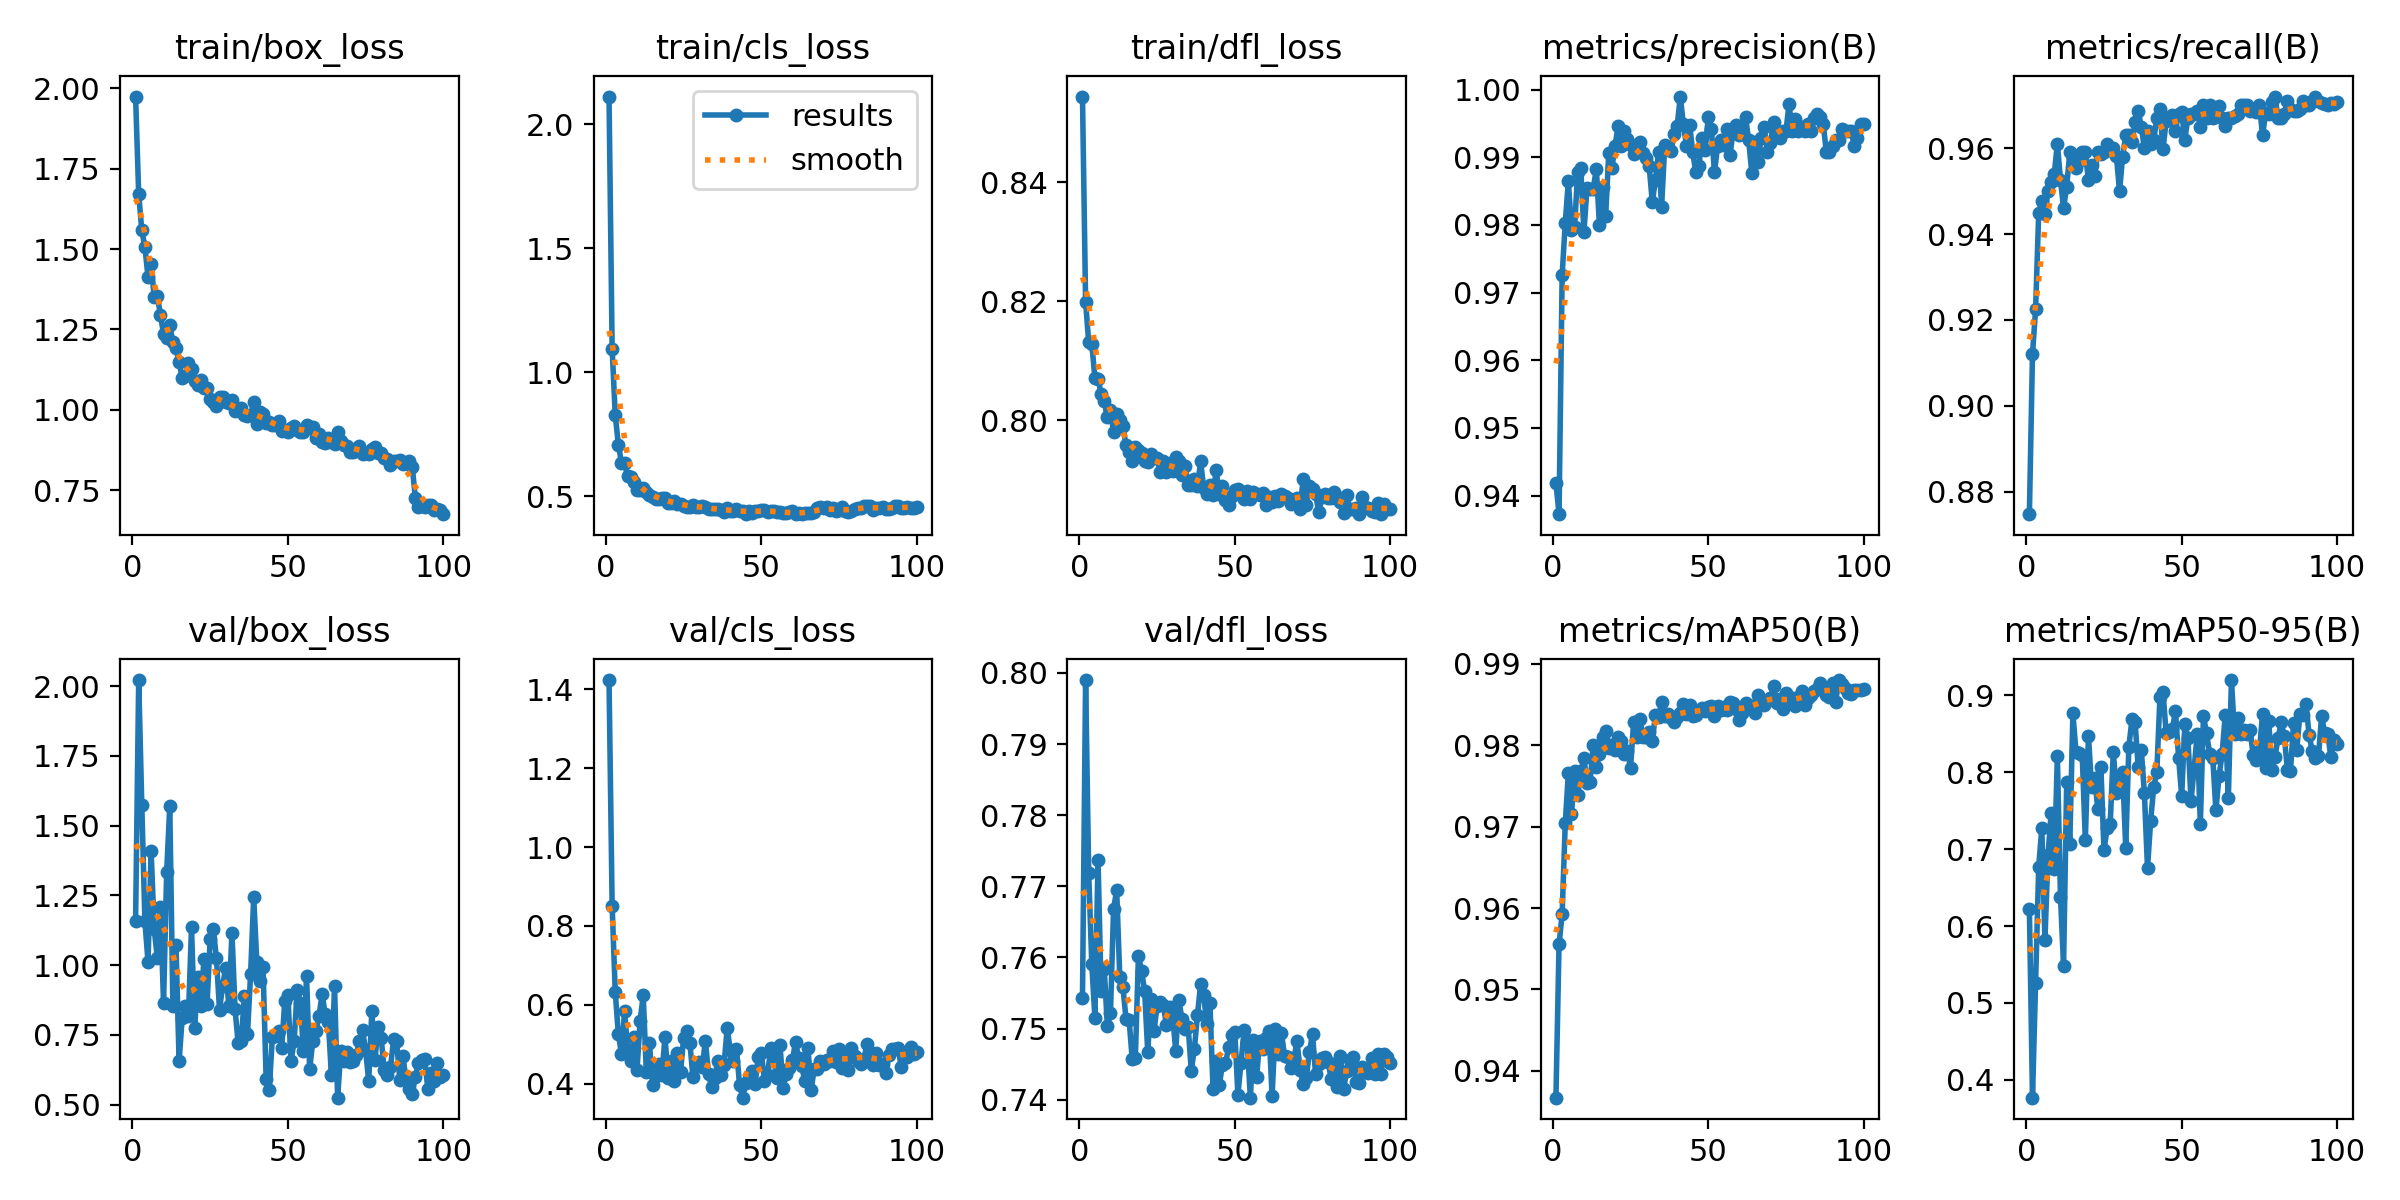

The table this chart was drawn from, first rows:
epoch, time, train/box_loss, train/cls_loss, train/dfl_loss, metrics/precision(B), metrics/recall(B), metrics/mAP50(B), metrics/mAP50-95(B), val/box_loss, val/cls_loss, val/dfl_loss, lr/pg0, lr/pg1, lr/pg2
1, 18.64, 1.974, 2.111, 0.8544, 0.9419, 0.8748, 0.9367, 0.6227, 1.158, 1.423, 0.7543, 0.0006613, 0.0006613, 0.0006613
2, 33.31, 1.671, 1.096, 0.8199, 0.9373, 0.912, 0.9555, 0.3768, 2.022, 0.8516, 0.799, 0.001315, 0.001315, 0.001315
3, 47.7, 1.558, 0.8273, 0.8131, 0.9726, 0.9225, 0.9593, 0.5265, 1.574, 0.6325, 0.7718, 0.001955, 0.001955, 0.001955
4, 61.98, 1.506, 0.7092, 0.8128, 0.9803, 0.9448, 0.9704, 0.677, 1.158, 0.5263, 0.759, 0.001941, 0.001941, 0.001941
5, 76.3, 1.413, 0.6359, 0.8071, 0.9865, 0.9476, 0.9766, 0.7277, 1.012, 0.4755, 0.7515, 0.001921, 0.001921, 0.001921
6, 90.53, 1.454, 0.6337, 0.807, 0.9793, 0.9447, 0.9715, 0.5825, 1.408, 0.5837, 0.7737, 0.001901, 0.001901, 0.001901
7, 104.8, 1.349, 0.581, 0.8045, 0.9796, 0.95, 0.9768, 0.6923, 1.129, 0.4869, 0.7554, 0.001881, 0.001881, 0.001881
8, 119.1, 1.355, 0.5771, 0.8033, 0.9879, 0.952, 0.9738, 0.7477, 1.026, 0.4573, 0.7584, 0.001861, 0.001861, 0.001861
9, 133.8, 1.294, 0.5572, 0.8005, 0.9883, 0.954, 0.9768, 0.6744, 1.207, 0.5196, 0.7503, 0.001842, 0.001842, 0.001842
10, 148.4, 1.236, 0.5274, 0.8018, 0.9789, 0.961, 0.9784, 0.821, 0.8629, 0.4364, 0.7522, 0.001822, 0.001822, 0.001822
11, 163.1, 1.225, 0.5278, 0.798, 0.9855, 0.9527, 0.9754, 0.6384, 1.334, 0.5602, 0.7668, 0.001802, 0.001802, 0.001802
12, 177.4, 1.264, 0.5351, 0.801, 0.9854, 0.946, 0.9755, 0.5485, 1.569, 0.6244, 0.7694, 0.001782, 0.001782, 0.001782
13, 191.9, 1.211, 0.5175, 0.8001, 0.9854, 0.951, 0.9801, 0.7878, 0.8542, 0.4305, 0.7573, 0.001762, 0.001762, 0.001762
14, 206.9, 1.194, 0.5064, 0.799, 0.9883, 0.959, 0.9774, 0.7072, 1.071, 0.5035, 0.7559, 0.001743, 0.001743, 0.001743
15, 221.1, 1.148, 0.4983, 0.7958, 0.9799, 0.958, 0.9789, 0.8765, 0.6558, 0.3962, 0.7514, 0.001723, 0.001723, 0.001723
16, 235.4, 1.1, 0.4888, 0.7947, 0.9856, 0.9554, 0.981, 0.8263, 0.8117, 0.4212, 0.7512, 0.001703, 0.001703, 0.001703
17, 249.6, 1.105, 0.491, 0.7932, 0.9813, 0.957, 0.9817, 0.8252, 0.854, 0.4508, 0.7457, 0.001683, 0.001683, 0.001683
18, 263.9, 1.146, 0.492, 0.7954, 0.9907, 0.959, 0.9797, 0.8225, 0.8195, 0.4214, 0.7459, 0.001663, 0.001663, 0.001663
19, 278.2, 1.129, 0.4925, 0.7951, 0.9883, 0.959, 0.98, 0.7117, 1.137, 0.5189, 0.7602, 0.001644, 0.001644, 0.001644
20, 292.5, 1.09, 0.4756, 0.7944, 0.9917, 0.9526, 0.9795, 0.8474, 0.7745, 0.4156, 0.7582, 0.001624, 0.001624, 0.001624
21, 306.8, 1.078, 0.4725, 0.7931, 0.9946, 0.956, 0.9811, 0.781, 0.9587, 0.4575, 0.7552, 0.001604, 0.001604, 0.001604
22, 321, 1.094, 0.4803, 0.793, 0.9917, 0.9536, 0.9806, 0.7928, 0.852, 0.4066, 0.7467, 0.001584, 0.001584, 0.001584
23, 335.3, 1.068, 0.4689, 0.7943, 0.9939, 0.959, 0.9789, 0.7523, 1.023, 0.4784, 0.7541, 0.001564, 0.001564, 0.001564
24, 349.7, 1.067, 0.471, 0.7937, 0.9928, 0.9586, 0.9793, 0.8063, 0.8619, 0.4299, 0.7496, 0.001545, 0.001545, 0.001545
25, 364.1, 1.035, 0.4612, 0.7937, 0.9917, 0.9591, 0.9772, 0.6986, 1.092, 0.5172, 0.7532, 0.001525, 0.001525, 0.001525
26, 378.4, 1.026, 0.4589, 0.7913, 0.9905, 0.961, 0.9829, 0.7274, 1.129, 0.5339, 0.7538, 0.001505, 0.001505, 0.001505
27, 392.7, 1.011, 0.4583, 0.7931, 0.9917, 0.9596, 0.9811, 0.7327, 1.026, 0.5042, 0.7533, 0.001485, 0.001485, 0.001485
28, 407, 1.04, 0.4659, 0.7913, 0.9922, 0.96, 0.9832, 0.8267, 0.8401, 0.4169, 0.7505, 0.001465, 0.001465, 0.001465
29, 421.4, 1.04, 0.4577, 0.7928, 0.9907, 0.9581, 0.981, 0.7734, 0.9262, 0.4492, 0.753, 0.001446, 0.001446, 0.001446
30, 435.7, 1.024, 0.456, 0.7915, 0.9899, 0.95, 0.981, 0.7906, 0.9911, 0.4563, 0.7518, 0.001426, 0.001426, 0.001426
31, 450.3, 1.021, 0.4604, 0.7938, 0.9887, 0.958, 0.9816, 0.8, 0.8538, 0.4434, 0.7469, 0.001406, 0.001406, 0.001406
32, 464.7, 1.029, 0.4592, 0.7932, 0.9834, 0.963, 0.9805, 0.7022, 1.117, 0.509, 0.754, 0.001386, 0.001386, 0.001386
33, 478.9, 0.9979, 0.4502, 0.7908, 0.9866, 0.963, 0.9838, 0.8335, 0.8424, 0.4254, 0.7514, 0.001366, 0.001366, 0.001366
34, 493.3, 0.9995, 0.4502, 0.7923, 0.9907, 0.9613, 0.9835, 0.869, 0.7195, 0.3925, 0.75, 0.001347, 0.001347, 0.001347
35, 507.5, 1.005, 0.45, 0.7891, 0.9827, 0.966, 0.9853, 0.8651, 0.7295, 0.4161, 0.7503, 0.001327, 0.001327, 0.001327
36, 521.8, 0.9844, 0.4476, 0.7892, 0.9918, 0.9687, 0.9835, 0.8072, 0.8904, 0.4586, 0.7441, 0.001307, 0.001307, 0.001307
37, 536.1, 0.9811, 0.4473, 0.7902, 0.9911, 0.965, 0.9839, 0.8289, 0.7526, 0.4229, 0.7472, 0.001287, 0.001287, 0.001287
38, 550.4, 0.9843, 0.4389, 0.7889, 0.9909, 0.96, 0.9834, 0.7727, 0.9678, 0.4487, 0.7519, 0.001267, 0.001267, 0.001267
39, 564.7, 1.023, 0.4524, 0.7931, 0.9935, 0.964, 0.9829, 0.675, 1.243, 0.5407, 0.7563, 0.001248, 0.001248, 0.001248
40, 579, 0.9573, 0.4417, 0.7886, 0.9946, 0.961, 0.9835, 0.7366, 1.011, 0.4849, 0.7547, 0.001228, 0.001228, 0.001228
41, 593.3, 0.9925, 0.4426, 0.7877, 0.999, 0.9618, 0.9839, 0.7808, 0.9442, 0.4578, 0.7507, 0.001208, 0.001208, 0.001208
42, 607.6, 0.9885, 0.4513, 0.7892, 0.9949, 0.967, 0.9851, 0.8007, 0.9939, 0.4889, 0.7536, 0.001188, 0.001188, 0.001188
43, 621.9, 0.9581, 0.4398, 0.7874, 0.9917, 0.969, 0.9838, 0.8978, 0.5919, 0.3962, 0.7415, 0.001168, 0.001168, 0.001168
44, 636.2, 0.963, 0.441, 0.7916, 0.9948, 0.9598, 0.985, 0.9038, 0.5532, 0.3651, 0.7454, 0.001149, 0.001149, 0.001149
45, 650.6, 0.9541, 0.4305, 0.7877, 0.9908, 0.9663, 0.9836, 0.8507, 0.7421, 0.402, 0.742, 0.001129, 0.001129, 0.001129
46, 664.8, 0.9524, 0.4406, 0.7889, 0.9877, 0.967, 0.9837, 0.853, 0.7476, 0.414, 0.7449, 0.001109, 0.001109, 0.001109
47, 679, 0.9655, 0.4339, 0.7866, 0.9888, 0.9678, 0.9842, 0.8568, 0.7634, 0.4338, 0.7451, 0.001089, 0.001089, 0.001089
48, 693.3, 0.9343, 0.4418, 0.7859, 0.9928, 0.964, 0.9845, 0.8792, 0.7018, 0.401, 0.7474, 0.001069, 0.001069, 0.001069
49, 707.6, 0.9385, 0.4424, 0.7873, 0.9911, 0.968, 0.9843, 0.819, 0.8725, 0.4676, 0.7491, 0.00105, 0.00105, 0.00105
50, 721.9, 0.9311, 0.4458, 0.7884, 0.9959, 0.9684, 0.9847, 0.7693, 0.8935, 0.478, 0.7496, 0.00103, 0.00103, 0.00103
51, 736.2, 0.9448, 0.4452, 0.7884, 0.9942, 0.962, 0.9848, 0.8625, 0.6552, 0.408, 0.7407, 0.00101, 0.00101, 0.00101
52, 750.5, 0.9489, 0.438, 0.788, 0.9877, 0.9671, 0.9837, 0.8448, 0.7271, 0.4224, 0.7452, 0.0009902, 0.0009902, 0.0009902
53, 764.9, 0.9381, 0.4421, 0.7867, 0.9916, 0.968, 0.9848, 0.7632, 0.9109, 0.491, 0.7498, 0.0009704, 0.0009704, 0.0009704
54, 779.2, 0.9297, 0.4418, 0.7881, 0.9925, 0.968, 0.9843, 0.8049, 0.8643, 0.4621, 0.7481, 0.0009506, 0.0009506, 0.0009506
55, 793.5, 0.9325, 0.4371, 0.7867, 0.9918, 0.9687, 0.9848, 0.8501, 0.6922, 0.4151, 0.7403, 0.0009308, 0.0009308, 0.0009308
56, 807.8, 0.9537, 0.4383, 0.788, 0.9941, 0.965, 0.9844, 0.7327, 0.9608, 0.4984, 0.7484, 0.000911, 0.000911, 0.000911
57, 822.1, 0.9436, 0.4323, 0.7877, 0.9903, 0.97, 0.9853, 0.8734, 0.6269, 0.3897, 0.7432, 0.0008912, 0.0008912, 0.0008912
58, 836.5, 0.946, 0.4335, 0.7874, 0.9938, 0.9671, 0.9853, 0.8505, 0.7273, 0.4254, 0.7482, 0.0008714, 0.0008714, 0.0008714
59, 851.1, 0.9138, 0.439, 0.7878, 0.9947, 0.97, 0.9845, 0.8243, 0.7631, 0.4405, 0.7472, 0.0008516, 0.0008516, 0.0008516
60, 865.4, 0.9236, 0.4412, 0.7857, 0.9932, 0.967, 0.983, 0.8183, 0.817, 0.4603, 0.7487, 0.0008318, 0.0008318, 0.0008318
... 40 more rows
